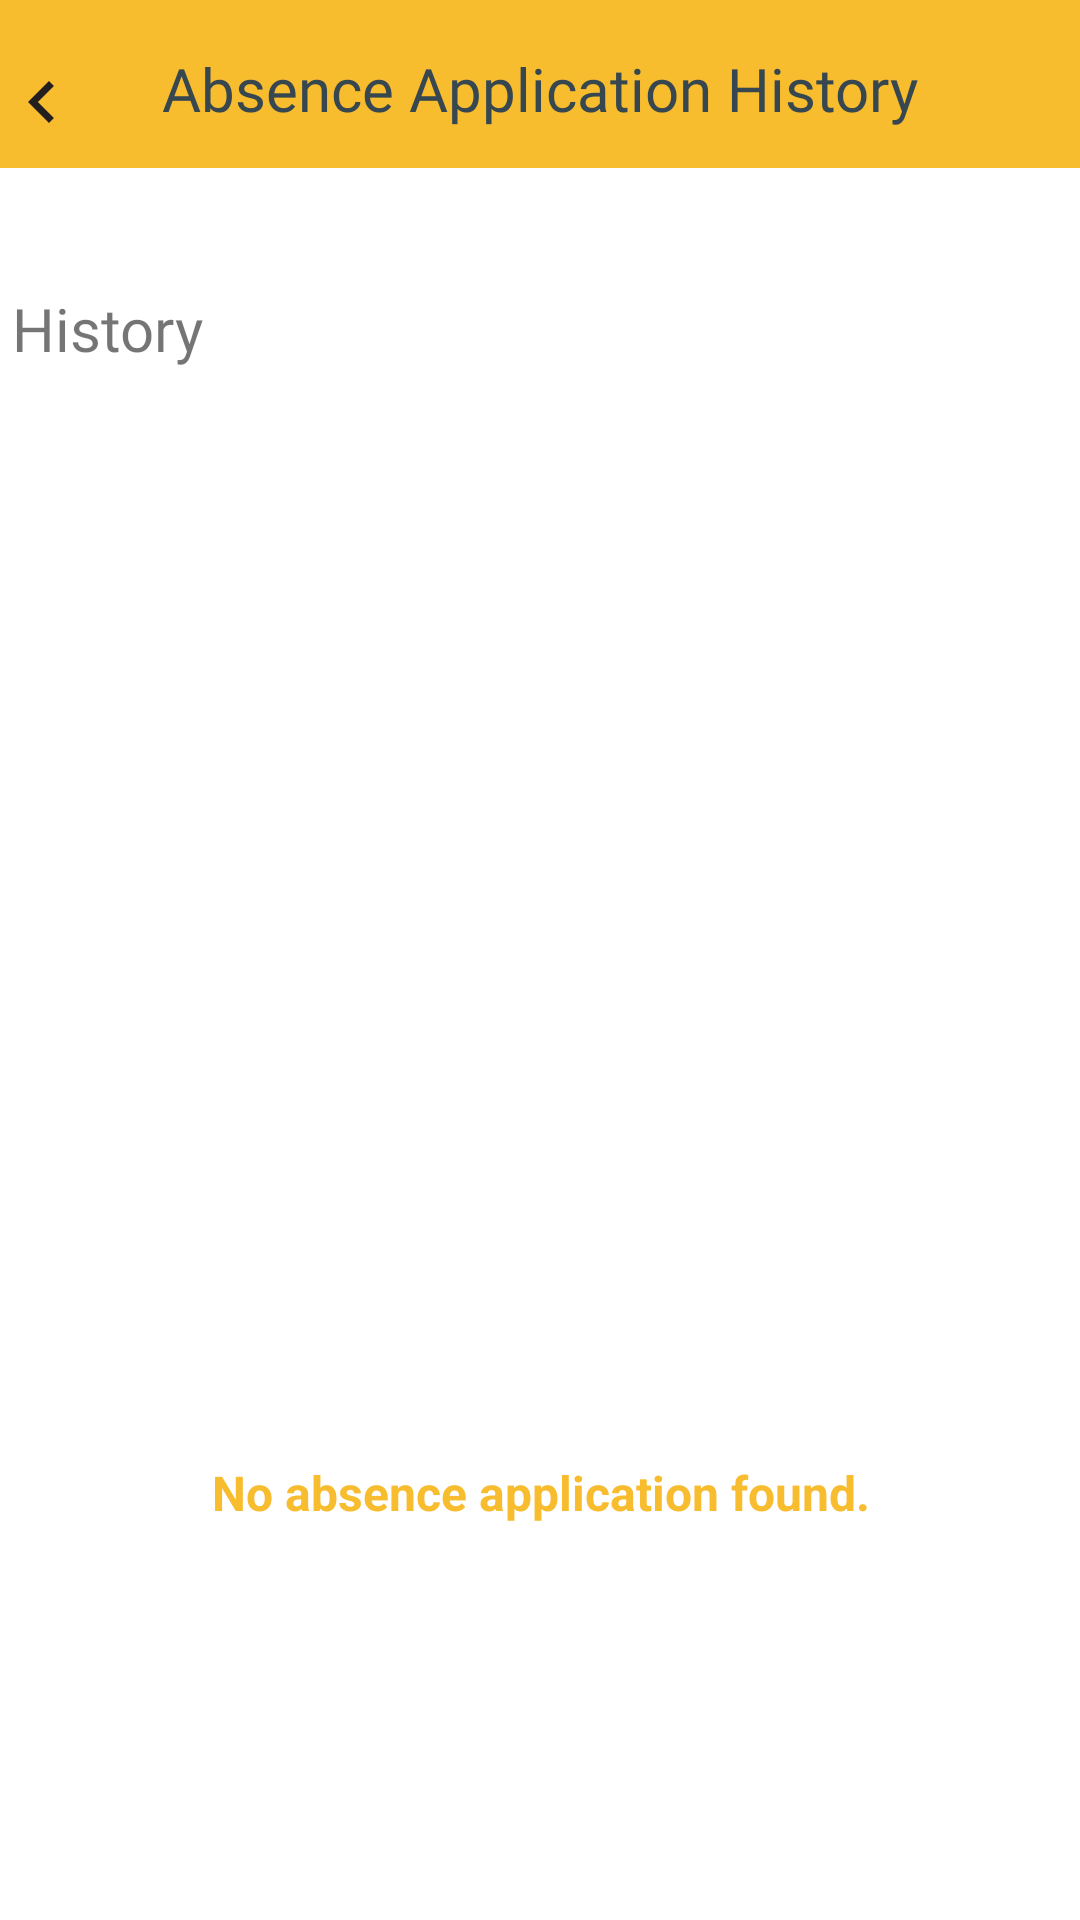

This screen was rendered from an Android layout file. Write that file and the resources it references.
<!-- AndroidManifest.xml: application theme Theme.ParentMonitoring -->
<!-- res/layout/activity_absence_history.xml -->
<?xml version="1.0" encoding="utf-8"?>
<layout xmlns:tools="http://schemas.android.com/tools"
    xmlns:android="http://schemas.android.com/apk/res/android"
    xmlns:app="http://schemas.android.com/apk/res-auto">
    <androidx.constraintlayout.widget.ConstraintLayout
        android:layout_width="match_parent"
        android:layout_height="match_parent"
        tools:context=".busservicemanagement.AbsenceHistory">

        <androidx.appcompat.widget.Toolbar
            android:id="@+id/toptoolbar"
            android:layout_width="match_parent"
            android:layout_height="wrap_content"
            android:background="@color/colorPrimary"
            android:minHeight="?attr/actionBarSize"
            android:textAlignment="center"
            android:theme="?attr/actionBarTheme"
            app:layout_constraintEnd_toEndOf="parent"
            app:layout_constraintStart_toStartOf="parent"
            app:layout_constraintTop_toTopOf="parent" />

        <TextView
            android:id="@+id/tvMaterialDetailTitle"
            android:layout_width="wrap_content"
            android:layout_height="wrap_content"
            android:layout_marginTop="16dp"
            android:layout_weight="1"
            android:fontFamily="@font/montserrat"
            android:text="Absence Application History"
            android:textColor="@color/MainTextColor"
            android:textSize="20sp"
            app:layout_constraintEnd_toEndOf="@+id/toptoolbar"
            app:layout_constraintStart_toStartOf="parent"
            app:layout_constraintTop_toTopOf="@+id/toptoolbar" />

        <ImageButton
            android:id="@+id/imgBtnBack"
            android:layout_width="wrap_content"
            android:layout_height="wrap_content"
            android:layout_marginTop="20dp"
            android:background="@null"
            android:contentDescription="Back"
            app:layout_constraintEnd_toStartOf="@+id/tvMaterialDetailTitle"
            app:layout_constraintHorizontal_bias="0.0"
            app:layout_constraintStart_toStartOf="parent"
            app:layout_constraintTop_toTopOf="parent"
            app:srcCompat="@drawable/ic_baseline_chevron_left_24" />

        <androidx.recyclerview.widget.RecyclerView
            android:id="@+id/rvAbsence"
            android:layout_width="412dp"
            android:layout_height="597dp"
            android:nestedScrollingEnabled="true"
            android:visibility="visible"
            app:layoutManager="LinearLayoutManager"
            app:layout_constraintBottom_toBottomOf="parent"
            app:layout_constraintEnd_toEndOf="parent"
            app:layout_constraintStart_toStartOf="parent"
            tools:listitem="@layout/absence_list" />

        <ImageView
            android:id="@+id/imgEmptySN"
            android:layout_width="363dp"
            android:layout_height="277dp"
            app:layout_constraintBottom_toBottomOf="parent"
            app:layout_constraintEnd_toEndOf="parent"
            app:layout_constraintStart_toStartOf="parent"
            app:layout_constraintTop_toBottomOf="@+id/toptoolbar"
            app:srcCompat="@drawable/empty_data" />

        <TextView
            android:id="@+id/tvEmptySN"
            android:layout_width="wrap_content"
            android:layout_height="wrap_content"
            android:text="No absence application found."
            android:textColor="@color/colorPrimary"
            android:textSize="16sp"
            android:textStyle="bold"
            app:layout_constraintEnd_toEndOf="@+id/imgEmptySN"
            app:layout_constraintStart_toStartOf="@+id/imgEmptySN"
            app:layout_constraintTop_toBottomOf="@+id/imgEmptySN" />

        <TextView
            android:id="@+id/tvYourChildren"
            android:layout_width="wrap_content"
            android:layout_height="wrap_content"
            android:layout_marginStart="4dp"
            android:layout_marginTop="40dp"
            android:fontFamily="@font/montserrat"
            android:text="History"
            android:textSize="20sp"
            app:layout_constraintStart_toStartOf="parent"
            app:layout_constraintTop_toBottomOf="@+id/toptoolbar" />

    </androidx.constraintlayout.widget.ConstraintLayout>
</layout>
<!-- res/layout/absence_list.xml (included above) -->
<?xml version="1.0" encoding="utf-8"?>
<androidx.cardview.widget.CardView xmlns:android="http://schemas.android.com/apk/res/android"
    xmlns:app="http://schemas.android.com/apk/res-auto"
    xmlns:tools="http://schemas.android.com/tools"
    android:layout_width="match_parent"
    android:layout_height="wrap_content"
    android:animateLayoutChanges="true"
    android:layout_margin="15dp"
    app:cardCornerRadius="15dp"
    app:cardElevation="10dp">

    <androidx.constraintlayout.widget.ConstraintLayout
        android:layout_width="371dp"
        android:layout_height="wrap_content"
        android:layout_margin="8dp"
        android:padding="5dp">


        <TextView
            android:id="@+id/tvName"
            android:layout_width="wrap_content"
            android:layout_height="wrap_content"
            android:text="Children's Name :"
            app:layout_constraintStart_toStartOf="parent"
            app:layout_constraintTop_toTopOf="parent" />

        <TextView
            android:id="@+id/txtName"
            android:layout_width="wrap_content"
            android:layout_height="wrap_content"
            android:layout_marginStart="12dp"
            app:layout_constraintBottom_toBottomOf="@+id/tvName"
            app:layout_constraintStart_toEndOf="@+id/tvName"
            app:layout_constraintTop_toTopOf="@+id/tvName"
            app:layout_constraintVertical_bias="1.0" />

        <TextView
            android:id="@+id/tvDate"
            android:layout_width="wrap_content"
            android:layout_height="wrap_content"
            android:layout_marginStart="4dp"
            android:layout_marginTop="16dp"
            android:text="Absence Date    :"
            app:layout_constraintStart_toStartOf="@+id/tvName"
            app:layout_constraintTop_toBottomOf="@+id/tvName" />

        <TextView
            android:id="@+id/txtDate"
            android:layout_width="wrap_content"
            android:layout_height="wrap_content"
            android:layout_marginStart="12dp"
            app:layout_constraintBottom_toBottomOf="@+id/tvDate"
            app:layout_constraintStart_toEndOf="@+id/tvDate"
            app:layout_constraintTop_toTopOf="@+id/tvDate"
            app:layout_constraintVertical_bias="0.0" />

        <Button
            android:id="@+id/btnCancel"
            android:layout_width="78dp"
            android:layout_height="35dp"
            android:layout_marginEnd="4dp"
            android:backgroundTint="@color/design_default_color_error"
            android:text="Cancel"
            android:textSize="10sp"
            app:layout_constraintBottom_toBottomOf="@+id/txtDate"
            app:layout_constraintEnd_toEndOf="parent"
            app:layout_constraintHorizontal_bias="1.0"
            app:layout_constraintStart_toEndOf="@+id/txtDate"
            app:layout_constraintTop_toTopOf="@+id/txtDate" />

    </androidx.constraintlayout.widget.ConstraintLayout>


</androidx.cardview.widget.CardView>
<!-- resources referenced by this layout -->
<resources>
  <color name="MainTextColor">#ff37474f</color>
  <color name="colorPrimary">#F8BC2F</color>
  <!-- drawable ic_baseline_chevron_left_24 (drawable) -->
  <vector android:height="28dp" android:tint="#241F1F"
      android:viewportHeight="24" android:viewportWidth="24"
      android:width="28dp" xmlns:android="http://schemas.android.com/apk/res/android">
      <path android:fillColor="@android:color/white" android:pathData="M15.41,7.41L14,6l-6,6 6,6 1.41,-1.41L10.83,12z"/>
  </vector>
  <style name="Theme.ParentMonitoring" parent="Theme.MaterialComponents.Light.NoActionBar">
          
          <item name="colorPrimary">@color/purple_500</item>
          <item name="colorPrimaryVariant">@color/purple_700</item>
          <item name="colorOnPrimary">@color/white</item>
          
          <item name="colorSecondary">@color/teal_200</item>
          <item name="colorSecondaryVariant">@color/teal_700</item>
          <item name="colorOnSecondary">@color/black</item>
          
          <item name="android:statusBarColor" tools:targetApi="l">?attr/colorPrimaryVariant</item>
          
      </style>
  <color name="purple_500">#FF6200EE</color>
  <color name="purple_700">#FF3700B3</color>
  <color name="white">#FFFFFFFF</color>
  <color name="teal_200">#FF03DAC5</color>
  <color name="teal_700">#FF018786</color>
  <color name="black">#FF000000</color>
</resources>
